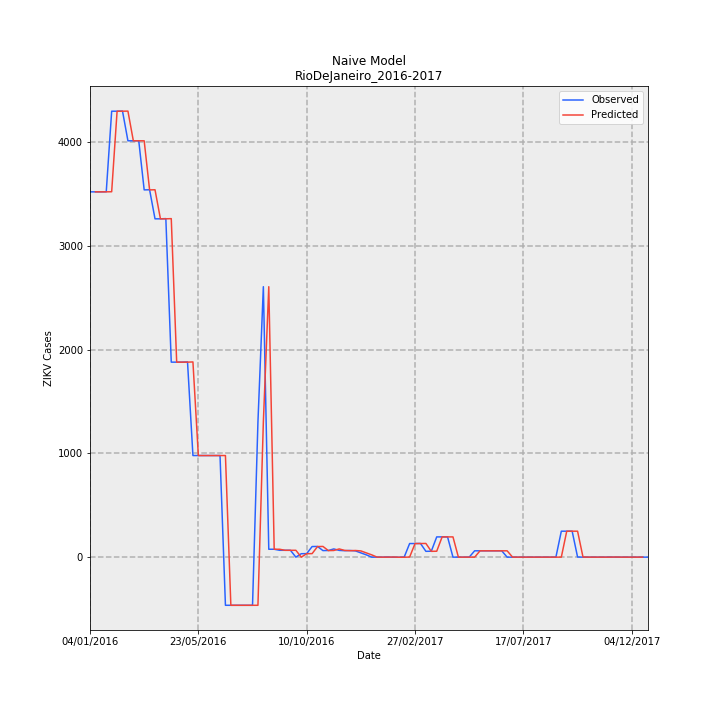

Values plotted in this chart, from the file beside it:
Date, Observed, Predicted, error
04/01/2016, 3520, , 
11/01/2016, 3520, 3520, 0.0
18/01/2016, 3520, 3520, 0.0
25/01/2016, 3521, 3520, -1.0
01/02/2016, 4297, 3521, -776.0
08/02/2016, 4297, 4297, 0.0
15/02/2016, 4298, 4297, -1.0
22/02/2016, 4012, 4298, 286.0
29/02/2016, 4012, 4012, 0.0
07/03/2016, 4012, 4012, 0.0
14/03/2016, 3539, 4012, 473.0
21/03/2016, 3540, 3539, -1.0
28/03/2016, 3260, 3540, 280.0
04/04/2016, 3260, 3260, 0.0
11/04/2016, 3262, 3260, -2.0
18/04/2016, 1879, 3262, 1383
25/04/2016, 1879, 1879, 0.0
02/05/2016, 1879, 1879, 0.0
09/05/2016, 1881, 1879, -2.0
16/05/2016, 979, 1881, 902.0
23/05/2016, 979, 979.0, 0.0
30/05/2016, 979, 979.0, 0.0
06/06/2016, 979, 979.0, 0.0
13/06/2016, 979, 979.0, 0.0
20/06/2016, 979, 979.0, 0.0
27/06/2016, -464, 979.0, 1443
04/07/2016, -464, -464.0, 0.0
11/07/2016, -464, -464.0, 0.0
18/07/2016, -464, -464.0, 0.0
25/07/2016, -464, -464.0, 0.0
01/08/2016, -464, -464.0, 0.0
08/08/2016, 1303, -464.0, -1767
15/08/2016, 2606, 1303, -1303
22/08/2016, 76, 2606, 2530
29/08/2016, 76, 76.0, 0.0
05/09/2016, 66, 76.0, 10.0
12/09/2016, 66, 66.0, 0.0
19/09/2016, 66, 66.0, 0.0
26/09/2016, 0, 66.0, 66.0
03/10/2016, 33, 0.0, -33.0
10/10/2016, 34, 33.0, -1.0
17/10/2016, 102, 34.0, -68.0
24/10/2016, 103, 102.0, -1.0
31/10/2016, 63, 103.0, 40.0
07/11/2016, 64, 63.0, -1.0
14/11/2016, 79, 64.0, -15.0
21/11/2016, 65, 79.0, 14.0
28/11/2016, 62, 65.0, 3.0
05/12/2016, 64, 62.0, -2.0
12/12/2016, 60, 64.0, 4.0
19/12/2016, 41, 60.0, 19.0
26/12/2016, 22, 41.0, 19.0
02/01/2017, 0, 22.0, 22.0
09/01/2017, 0, 0.0, 0.0
16/01/2017, 0, 0.0, 0.0
23/01/2017, 1, 0.0, -1.0
30/01/2017, -1, 1.0, 2.0
06/02/2017, -1, -1.0, 0.0
13/02/2017, 1, -1.0, -2.0
20/02/2017, 131, 1.0, -130.0
... 44 more rows
